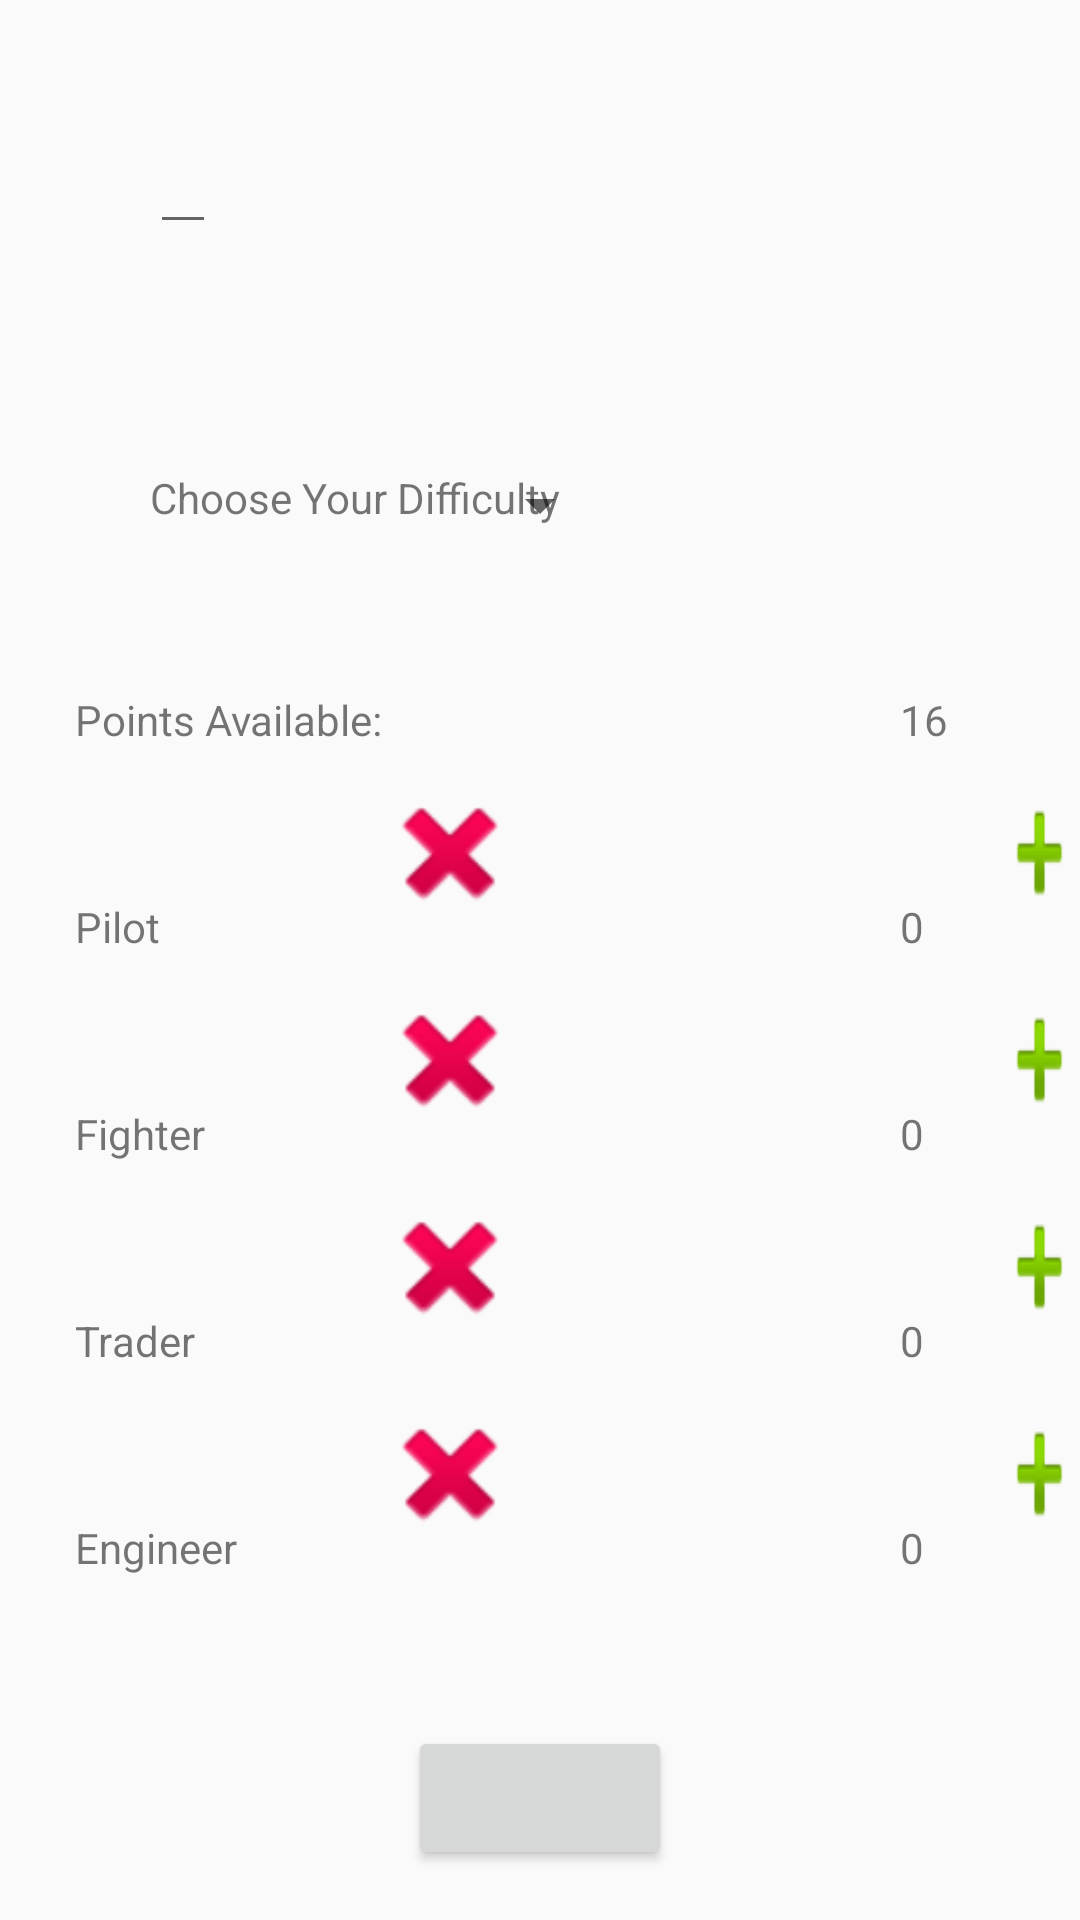

Here is an Android app screen rendered from its layout file. Give the layout XML and the strings, colors and styles it references.
<!-- AndroidManifest.xml: application theme AppTheme -->
<!-- res/layout/activity_configuration.xml -->
<?xml version="1.0" encoding="utf-8"?>
<RelativeLayout
    xmlns:android="http://schemas.android.com/apk/res/android"
    xmlns:tools="http://schemas.android.com/tools"
    android:layout_width="match_parent"
    android:layout_height="match_parent">

    <TextView
        android:id="@+id/nameLabel"
        android:layout_width="wrap_content"
        android:layout_height="wrap_content"
        android:paddingTop="50dp"
        android:paddingLeft="50dp"
         />

    <EditText
        android:id="@+id/nameInput"
        android:layout_width="wrap_content"
        android:layout_height="wrap_content"
        android:layout_toRightOf="@+id/nameLabel"

        android:inputType="textPersonName"
        android:paddingLeft="18dp"
        android:paddingTop="50dp"
        android:singleLine="false" />
    <TextView
        android:id="@+id/difficultyLabel"
        android:layout_width="wrap_content"
        android:layout_height="wrap_content"
        android:layout_below="@+id/nameLabel"
        android:layout_alignTop="@+id/difficultySpinner"
        android:paddingLeft="50dp"
        android:text="@string/difficulty_label" />
    <Spinner
        android:id="@+id/difficultySpinner"
        android:layout_width="wrap_content"
        android:layout_height="wrap_content"
        android:layout_below="@id/nameInput"
        android:layout_centerInParent="true"
        android:layout_marginTop="75dp" />

    <TextView
        android:id="@+id/skillPointsLabel"
        android:layout_width="200dp"
        android:layout_height="wrap_content"
        android:layout_below="@id/difficultySpinner"
        android:paddingLeft="25dp"
        android:paddingTop="50dp"
        android:text="@string/skill_points_label" />

    <TextView
        android:id="@+id/remainingPointsDisplay"
        android:layout_width="wrap_content"
        android:layout_height="wrap_content"
        android:text="16"
        android:textAlignment="center"
        android:layout_toRightOf="@+id/skillPointsLabel"
        android:paddingTop="50dp"
        android:paddingLeft="100dp"
        android:layout_below="@id/difficultySpinner" />
    <TextView
        android:id="@+id/pilotPointsLabel"
        android:layout_width="100dp"
        android:layout_height="wrap_content"
        android:layout_below="@id/skillPointsLabel"
        android:paddingTop="50dp"
        android:paddingLeft="25dp"
        android:text="@string/pilot_label" />

    <Button
        android:id="@+id/pilotPointsMinus"
        android:layout_width="50dp"
        android:layout_height="50dp"
        android:layout_below="@id/remainingPointsDisplay"
        android:layout_marginLeft="25dp"
        android:layout_marginTop="10dp"
        android:layout_toRightOf="@+id/pilotPointsLabel"
        android:background="@android:drawable/ic_delete"
        android:onClick="decrementValues"
        android:paddingLeft="25dp" />
    <TextView
        android:id="@+id/pilotPointsDisplay"
        android:layout_width="wrap_content"
        android:text="0"
        android:textAlignment="center"
        android:layout_height="wrap_content"
        android:layout_toRightOf="@+id/pilotPointsMinus"
        android:paddingTop="50dp"
        android:layout_marginLeft="25dp"
        android:paddingLeft="100dp"
        android:layout_below="@id/remainingPointsDisplay" />

    <Button
        android:id="@+id/pilotPointsPlus"
        android:layout_width="50dp"
        android:layout_height="50dp"
        android:layout_below="@id/remainingPointsDisplay"
        android:layout_marginLeft="25dp"
        android:layout_marginTop="10dp"
        android:layout_toRightOf="@+id/pilotPointsDisplay"
        android:background="@android:drawable/ic_input_add"
        android:onClick="incrementValues"
        android:paddingLeft="25dp" />
    <TextView
        android:id="@+id/fighterPointsLabel"
        android:layout_width="100dp"
        android:layout_height="wrap_content"
        android:layout_below="@id/pilotPointsLabel"
        android:paddingTop="50dp"
        android:paddingLeft="25dp"
        android:text="@string/fighter_label" />

    <Button
        android:id="@+id/fighterPointsMinus"
        android:layout_width="50dp"
        android:layout_height="50dp"
        android:layout_below="@id/pilotPointsDisplay"
        android:layout_marginLeft="25dp"
        android:layout_marginTop="10dp"
        android:layout_toRightOf="@+id/fighterPointsLabel"
        android:background="@android:drawable/ic_delete"
        android:onClick="decrementValues"
        android:paddingLeft="25dp" />
    <TextView
        android:id="@+id/fighterPointsDisplay"
        android:layout_width="wrap_content"
        android:text="0"
        android:textAlignment="center"
        android:layout_height="wrap_content"
        android:layout_toRightOf="@+id/fighterPointsMinus"
        android:paddingTop="50dp"
        android:layout_marginLeft="25dp"
        android:paddingLeft="100dp"
        android:layout_below="@id/pilotPointsDisplay" />

    <Button
        android:id="@+id/fighterPointsPlus"
        android:layout_width="50dp"
        android:layout_height="50dp"
        android:layout_below="@id/pilotPointsDisplay"
        android:layout_marginLeft="25dp"
        android:layout_marginTop="10dp"
        android:layout_toRightOf="@+id/fighterPointsDisplay"
        android:background="@android:drawable/ic_input_add"
        android:onClick="incrementValues"
        android:paddingLeft="25dp" />
    <TextView
        android:id="@+id/traderPointsLabel"
        android:layout_width="100dp"
        android:layout_height="wrap_content"
        android:layout_below="@id/fighterPointsLabel"
        android:paddingTop="50dp"
        android:paddingLeft="25dp"
        android:text="@string/trader_label" />

    <Button
        android:id="@+id/traderPointsMinus"
        android:layout_width="50dp"
        android:layout_height="50dp"
        android:layout_below="@id/fighterPointsDisplay"
        android:layout_marginLeft="25dp"
        android:layout_marginTop="10dp"
        android:layout_toRightOf="@+id/traderPointsLabel"
        android:background="@android:drawable/ic_delete"
        android:onClick="decrementValues"
        android:paddingLeft="25dp" />
    <TextView
        android:id="@+id/traderPointsDisplay"
        android:text="0"
        android:textAlignment="center"
        android:layout_width="wrap_content"
        android:layout_height="wrap_content"
        android:layout_toRightOf="@+id/traderPointsMinus"
        android:paddingTop="50dp"
        android:layout_marginLeft="25dp"
        android:paddingLeft="100dp"
        android:layout_below="@id/fighterPointsDisplay" />

    <Button
        android:id="@+id/traderPointsPlus"
        android:layout_width="50dp"
        android:layout_height="50dp"
        android:layout_below="@id/fighterPointsDisplay"
        android:layout_marginLeft="25dp"
        android:layout_marginTop="10dp"
        android:layout_toRightOf="@+id/traderPointsDisplay"
        android:background="@android:drawable/ic_input_add"
        android:onClick="incrementValues"
        android:paddingLeft="25dp" />
    <TextView
        android:id="@+id/engineerPointsLabel"
        android:layout_width="100dp"
        android:layout_height="wrap_content"
        android:layout_below="@id/traderPointsLabel"
        android:paddingTop="50dp"
        android:paddingLeft="25dp"
        android:text="@string/engineer_label" />

    <Button
        android:id="@+id/engineerPointsMinus"
        android:layout_width="50dp"
        android:layout_height="50dp"
        android:layout_below="@id/traderPointsDisplay"
        android:layout_marginLeft="25dp"
        android:layout_marginTop="10dp"
        android:layout_toRightOf="@+id/engineerPointsLabel"
        android:background="@android:drawable/ic_delete"
        android:onClick="decrementValues"
        android:paddingLeft="25dp" />
    <TextView
        android:id="@+id/engineerPointsDisplay"
        android:layout_width="wrap_content"
        android:text="0"
        android:textAlignment="center"
        android:layout_height="wrap_content"
        android:layout_toRightOf="@+id/engineerPointsMinus"
        android:paddingTop="50dp"
        android:layout_marginLeft="25dp"
        android:paddingLeft="100dp"
        android:layout_below="@id/traderPointsDisplay" />

    <Button
        android:id="@+id/engineerPointsPlus"
        android:layout_width="50dp"
        android:layout_height="50dp"
        android:layout_below="@id/traderPointsDisplay"
        android:layout_marginLeft="25dp"
        android:layout_marginTop="10dp"
        android:layout_toRightOf="@+id/engineerPointsDisplay"
        android:background="@android:drawable/ic_input_add"
        android:onClick="incrementValues"
        android:paddingLeft="25dp" />

    <Button
        android:id="@+id/createPlayerButton"
        android:layout_width="wrap_content"
        android:layout_height="wrap_content"
        android:layout_below="@+id/engineerPointsDisplay"
        android:layout_centerInParent="true"
        android:layout_marginTop="50dp"
        android:onClick="createGameState"
    />
</RelativeLayout>
<!-- resources referenced by this layout -->
<resources>
  <string name="difficulty_label">Choose Your Difficulty</string>
  <string name="engineer_label">Engineer</string>
  <string name="fighter_label">Fighter</string>
  <string name="pilot_label">Pilot</string>
  <string name="skill_points_label">Points Available:</string>
  <string name="trader_label">Trader</string>
  <style name="AppTheme" parent="Theme.AppCompat.Light.NoActionBar">
          
          <item name="colorPrimary">@color/colorPrimary</item>
          <item name="android:colorSecondary">@color/colorSecondary</item>
          <item name="colorAccent">@color/colorAccent</item>
          <item name="colorControlActivated">@color/colorAccent</item>
      </style>
  <color name="colorPrimary">#000000</color>
  <color name="colorSecondary">#908C8C</color>
  <color name="colorAccent">#7165E2</color>
</resources>
